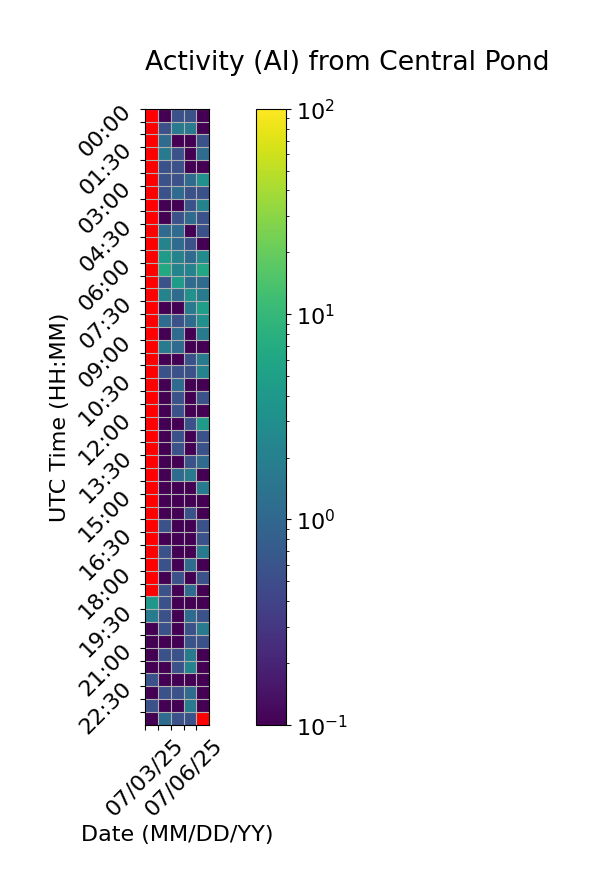

Source data for this figure (header and first rows):
Time (UTC), 07/03/25, 07/04/25, 07/05/25, 07/06/25, 07/07/25
00:00, , 0.0, 0.5556, 0.5556, 0.0
00:30, , 0.5556, 1.667, 1.667, 0.0
01:00, , 1.111, 0.0, 0.0, 0.5556
01:30, , 1.667, 0.5556, 0.0, 1.111
02:00, , 0.5556, 0.5556, 0.0, 0.0
02:30, , 0.5556, 0.5556, 1.111, 3.333
03:00, , 0.5556, 1.111, 0.5556, 0.5556
03:30, , 0.0, 0.0, 0.5556, 2.222
04:00, , 0.0, 0.5556, 1.111, 0.5556
04:30, , 1.111, 1.111, 0.0, 0.5556
05:00, , 2.222, 1.111, 0.5556, 0.0
05:30, , 4.444, 2.222, 1.111, 2.778
06:00, , 6.667, 2.222, 2.222, 6.111
06:30, , 0.5556, 4.444, 1.111, 1.111
07:00, , 2.222, 1.111, 3.333, 1.667
07:30, , 0.0, 0.0, 1.667, 5.0
08:00, , 1.111, 0.5556, 1.111, 3.333
08:30, , 0.0, 1.111, 0.0, 1.667
09:00, , 1.667, 1.111, 0.0, 0.0
09:30, , 0.0, 0.0, 0.5556, 1.667
10:00, , 0.5556, 0.5556, 0.5556, 2.222
10:30, , 0.0, 1.111, 0.0, 0.0
11:00, , 0.0, 0.5556, 0.0, 0.5556
11:30, , 0.0, 0.5556, 0.0, 0.0
12:00, , 0.0, 0.0, 0.5556, 4.444
12:30, , 0.0, 0.5556, 0.0, 0.5556
13:00, , 0.0, 0.5556, 0.0, 0.5556
13:30, , 0.0, 0.0, 0.5556, 1.111
14:00, , 0.0, 1.111, 1.667, 0.0
14:30, , 0.0, 0.0, 0.0, 1.667
15:00, , 0.0, 0.0, 0.0, 0.0
15:30, , 0.0, 0.0, 0.5556, 0.0
16:00, , 0.5556, 0.0, 0.0, 0.5556
16:30, , 0.0, 0.0, 0.0, 0.5556
17:00, , 0.5556, 0.0, 0.0, 1.667
17:30, , 0.5556, 0.0, 1.111, 0.0
18:00, , 0.0, 0.5556, 0.0, 0.5556
18:30, , 0.5556, 0.0, 1.111, 0.0
19:00, 3.889, 0.5556, 0.0, 0.0, 0.0
19:30, 1.667, 0.5556, 0.0, 1.111, 0.5556
20:00, 0.0, 0.5556, 0.0, 0.5556, 1.667
20:30, 0.0, 0.0, 0.0, 0.5556, 0.5556
21:00, 0.0, 0.5556, 0.5556, 1.667, 0.0
21:30, 0.0, 0.0, 0.5556, 2.222, 0.0
22:00, 0.5556, 0.0, 0.0, 0.0, 0.0
22:30, 0.0, 0.5556, 0.5556, 1.111, 0.0
23:00, 0.5556, 0.0, 0.0, 1.667, 0.0
23:30, 0.0, 1.111, 0.5556, 0.5556, 
